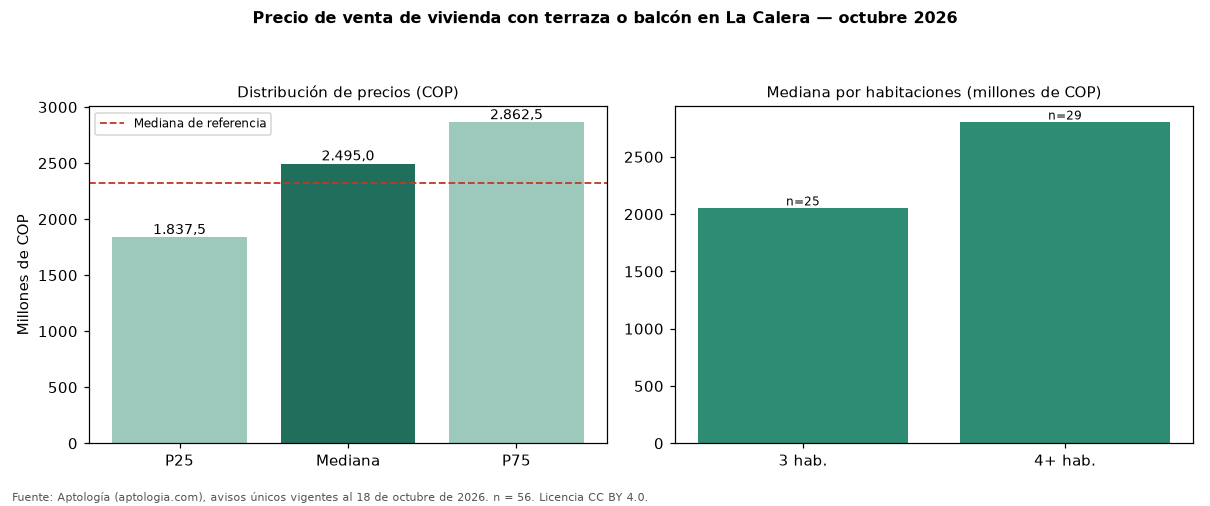

The data file committed next to this chart (first rows):
seccion, metrica, valor_cop, n
precio, p25, 1837500000, 56
precio, mediana, 2495000000, 56
precio, p75, 2862500000, 56
cop_por_m2, p25, 5141844, 56
cop_por_m2, mediana, 6418919, 56
cop_por_m2, p75, 7857143, 56
area, area_mediana_m2, 393.0, 56
habitaciones, 3, 2050000000, 25
habitaciones, 4+, 2800000000, 29
administracion, mediana, 1793000, 38
estrato, moda, 6, 
parqueadero, porcentaje_con_parqueadero, 100.0, 56
referencia, mediana_referencia, 2325000000, 86
referencia, mediana_cop_por_m2_referencia, 6347328, 86
